Run: headless pygame with SDL's dummy video driver; simulated clock (each Clock.tick advances the game by its frame time, no real sleeping); random seed 0; keys injected as events and as key.get_pressed() state; no mouse input.
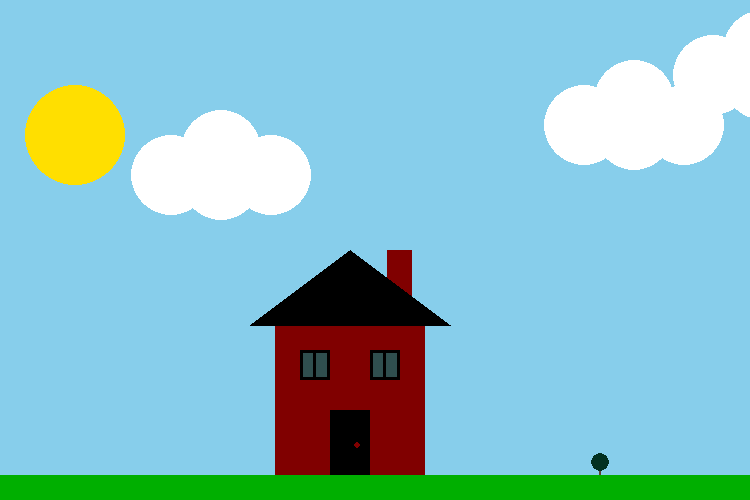
Frame 1 of 4 · flips 1–60 · no input
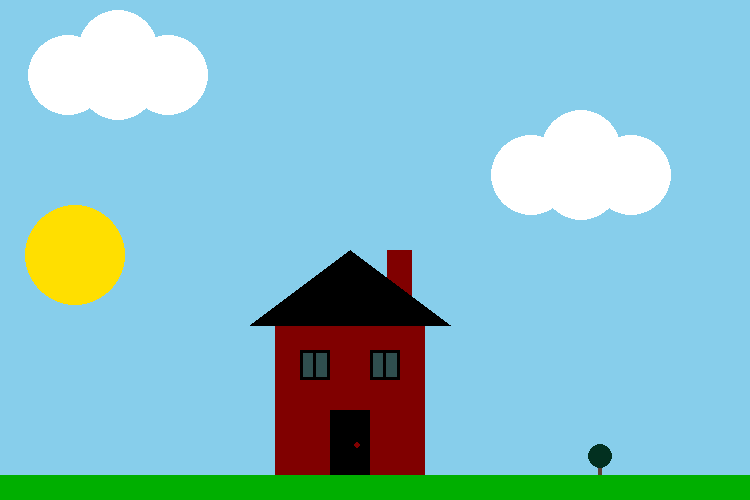
Frame 2 of 4 · flips 61–180 · tapped SPACE, RETURN · held RIGHT (→), D
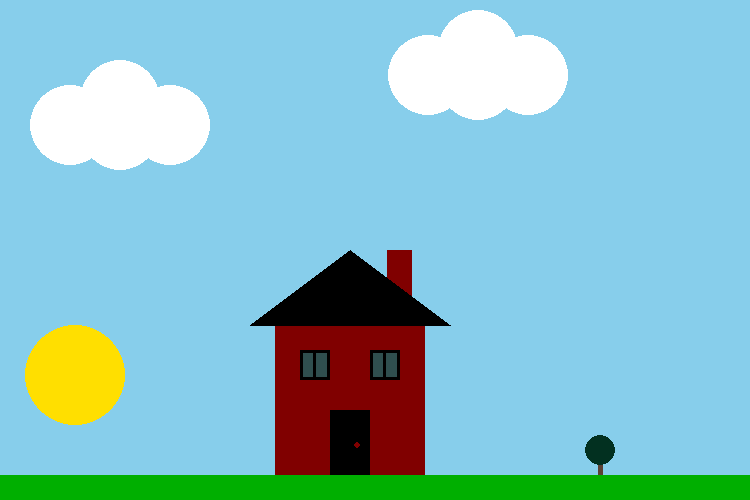
Frame 3 of 4 · flips 181–300 · held DOWN (↓), S
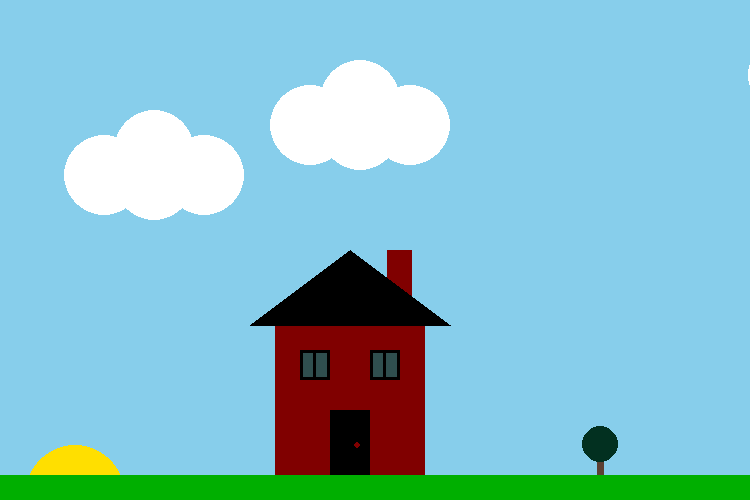
Frame 4 of 4 · flips 301–420 · held LEFT (←), A, UP (↑), W

The pygame program that drew these frames:

import random
import pygame, sys
from pygame.locals import QUIT, K_ESCAPE, KEYDOWN

width = 750
height = 500

white = (255,255,255)
grey = (105,105,105)
dark_grey = (59,59,56)
black = (0,0,0)
red = (255,0,0)
green = (0,175,0)
pine_green = (2, 48, 32)
blue = (135,206,235)
midnight_blue = (7,22,48)
maroon = (128,0,0)
yellow = (255,223,0)
slate = (47,79,79)
brown = (92, 64, 51)

cloud_x = random.randrange(0,width)
cloud_y = 100
cloud_x_speed = random.randrange(1,5)
cloud2_x = random.randrange(0,width)
cloud2_y = 150
cloud2_x_speed = random.randrange(1,5)
cloud3_x = random.randrange(0,width)
cloud3_y = 50
cloud3_x_speed = random.randrange(1,5)

sun_y = 75
sun_radius = 50
sun_speed = 1

tree_x = 600
tree_y = 466
tree_width = 2
tree_height = 10
tree_radius = 8
tree_growth = .05

star_list = []
for i in range(50):
    star_x = random.randrange(0, 750)
    star_y = random.randrange(0, 500)
    star_list.append ([star_x, star_y])

smoke_list = []
for i in range(20):
    smoke_x = random.randrange(387,413)
    smoke_y = random.randrange(170,240)
    smoke_list.append ([smoke_x, smoke_y])

pygame.init()
screen = pygame.display.set_mode((width, height))
fade = pygame.Surface((width, height))
pygame.display.set_caption('Landscape Assignment')
clock = pygame.time.Clock()

running = True
day = True
night = False
while running:
    for event in pygame.event.get():
        if event.type == KEYDOWN:
            if event.key == K_ESCAPE:
                running = False
        elif event.type == QUIT:
            running = False

    screen.fill(blue)
    
    if cloud_x - 100 >= width:
        cloud_x = random.randrange(-300,-100)
        cloud_x_speed = random.randrange(1,5)
    if cloud2_x - 100 >= width:
        cloud2_x = random.randrange(-300,-100)
        cloud2_x_speed = random.randrange(1,5)
    if cloud3_x - 100 >= width:
        cloud3_x = random.randrange(-300,-100)
        cloud3_x_speed = random.randrange(1,5)

    if day and sun_y - sun_radius == height:
        sun_y = height + 50
        sun_speed *= -1
        yellow = (255,255,255)
        blue = (7,22,48)
        green = (2,48,32)
        slate = (255,223,0)
        white = (105,105,105)
        night = True
        day = False

    if night and sun_y - sun_radius == height:
        if sun_speed == 1:
            sun_y = height + 50
            sun_speed *= -1
            yellow = (255,223,0)
            blue = (135,206,235)
            green = (0,175,0)
            slate = (47,79,79)
            white = (255,255,255)
            day = True
            night = False

    if night:
        for star in star_list:
            pygame.draw.circle(screen, (255,255,255), star, 2)
    
    if night and sun_y == 75:
        sun_speed *= -1

    if day and sun_y == 75:
        if sun_speed == -1:
            sun_speed *= -1

    if day:
        tree_y -= tree_growth
        tree_x -= tree_growth / 8
        tree_width += tree_growth / 4
        tree_height += tree_growth
        tree_radius += tree_growth / 2
    
    if tree_height + tree_radius >= height/2:
        tree_growth = 0

    cloud_x += cloud_x_speed
    cloud2_x += cloud2_x_speed
    cloud3_x += cloud3_x_speed

    sun_y += sun_speed
    
    pygame.draw.circle(screen, yellow, [75,sun_y],50)

    pygame.draw.circle(screen, white, [cloud_x, cloud_y],40)
    pygame.draw.circle(screen, white, [cloud_x + 50, cloud_y + 25],40)
    pygame.draw.circle(screen, white, [cloud_x -50, cloud_y + 25],40)
    pygame.draw.circle(screen, white, [cloud_x, cloud_y + 30],40)

    pygame.draw.circle(screen, white, [cloud2_x, cloud2_y],40)
    pygame.draw.circle(screen, white, [cloud2_x + 50, cloud2_y + 25],40)
    pygame.draw.circle(screen, white, [cloud2_x -50, cloud2_y + 25],40)
    pygame.draw.circle(screen, white, [cloud2_x, cloud2_y + 30],40)

    pygame.draw.circle(screen, white, [cloud3_x, cloud3_y],40)
    pygame.draw.circle(screen, white, [cloud3_x + 50, cloud3_y + 25],40)
    pygame.draw.circle(screen, white, [cloud3_x -50, cloud3_y + 25],40)
    pygame.draw.circle(screen, white, [cloud3_x, cloud3_y + 30],40)

    pygame.draw.rect(screen, brown, [tree_x, tree_y, tree_width, tree_height])
    pygame.draw.circle(screen,pine_green,[tree_x+tree_width/2,tree_y],tree_radius)

    pygame.draw.rect(screen, green, [0,475,750,25])

    pygame.draw.rect(screen, maroon , [275, 325, 150, 150])
    pygame.draw.rect(screen, maroon, (387,250,25,50))

    if night:
        for smoke in smoke_list:
            smoke[1] -= 2
            pygame.draw.circle(screen,dark_grey, smoke,15)
            if smoke[1] <= 170:
                smoke[1] = 240
                smoke[0] = random.randrange(387,413)

    pygame.draw.polygon(screen, black, ((250,325), (350,250), (450,325)))
    pygame.draw.rect(screen, slate, (300,350,30,30))
    pygame.draw.rect(screen, slate, (370, 350, 30,30))
    pygame.draw.rect(screen, black, (300,350,30,30),3)
    pygame.draw.rect(screen, black, (370,350,30,30),3)
    pygame.draw.line(screen, black, (314,350), (314,377),3)
    pygame.draw.line(screen, black, (384,350), (384,377),3)
    pygame.draw.rect(screen, black, (330,410,40,65))
    pygame.draw.circle(screen, maroon, [357,445],3)

    pygame.display.flip()
    clock.tick(30)
